Dataset: images (GitHub, EnzoN7/Image-classification). Classes: apricot, avocado, blueberries, cherries, kiwi, peaches, strawberries, watermelons, apples.

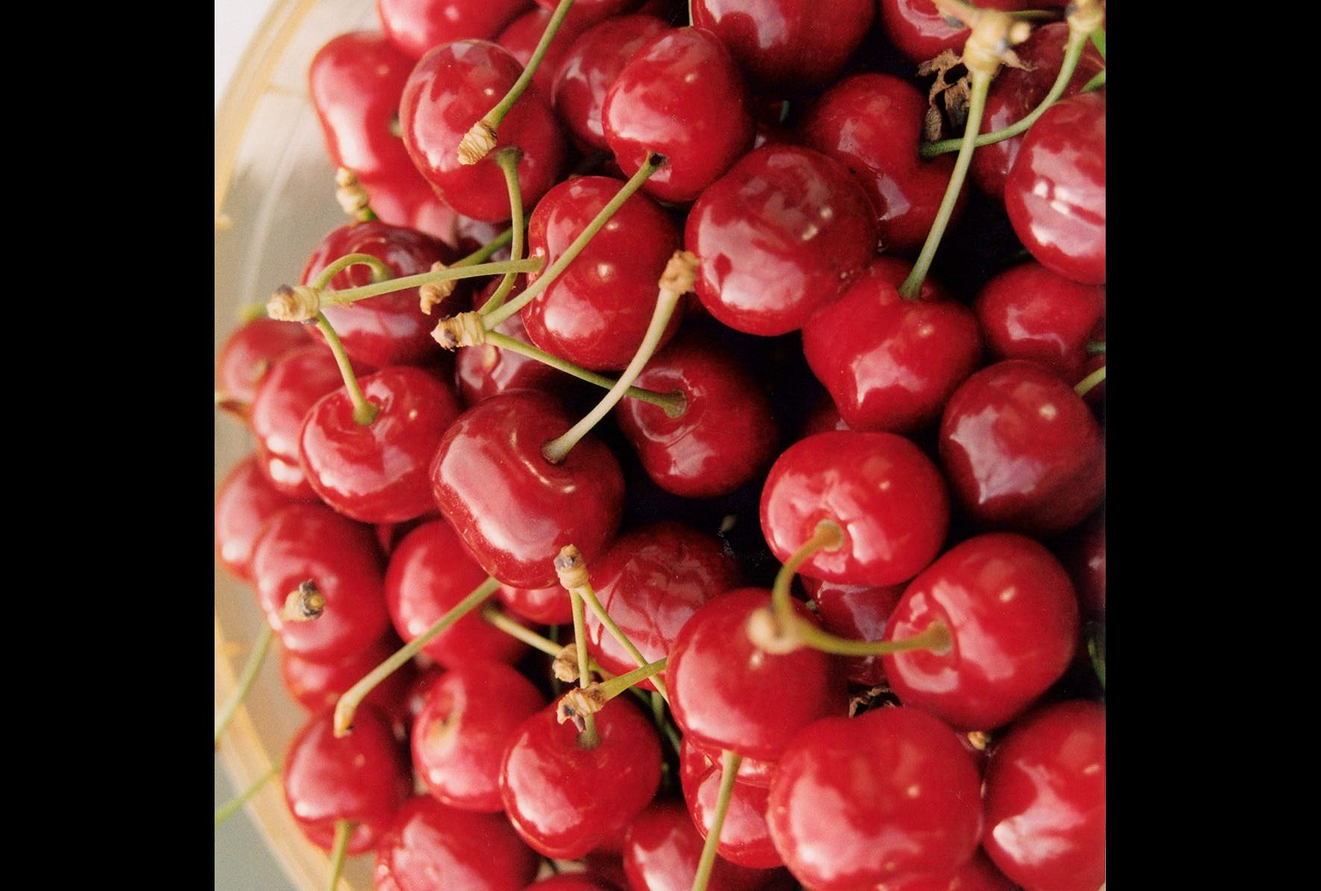
Label: cherries

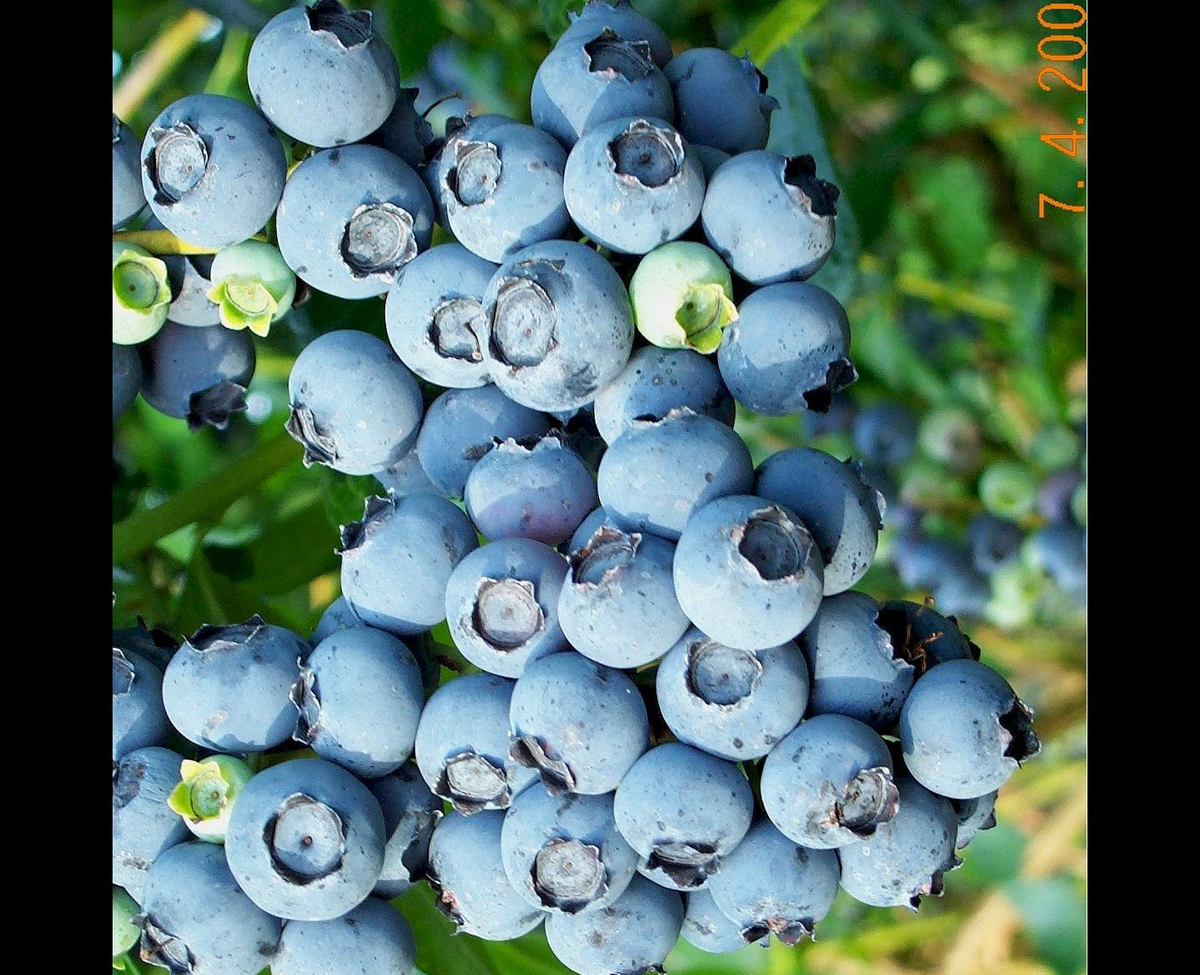
Label: blueberries

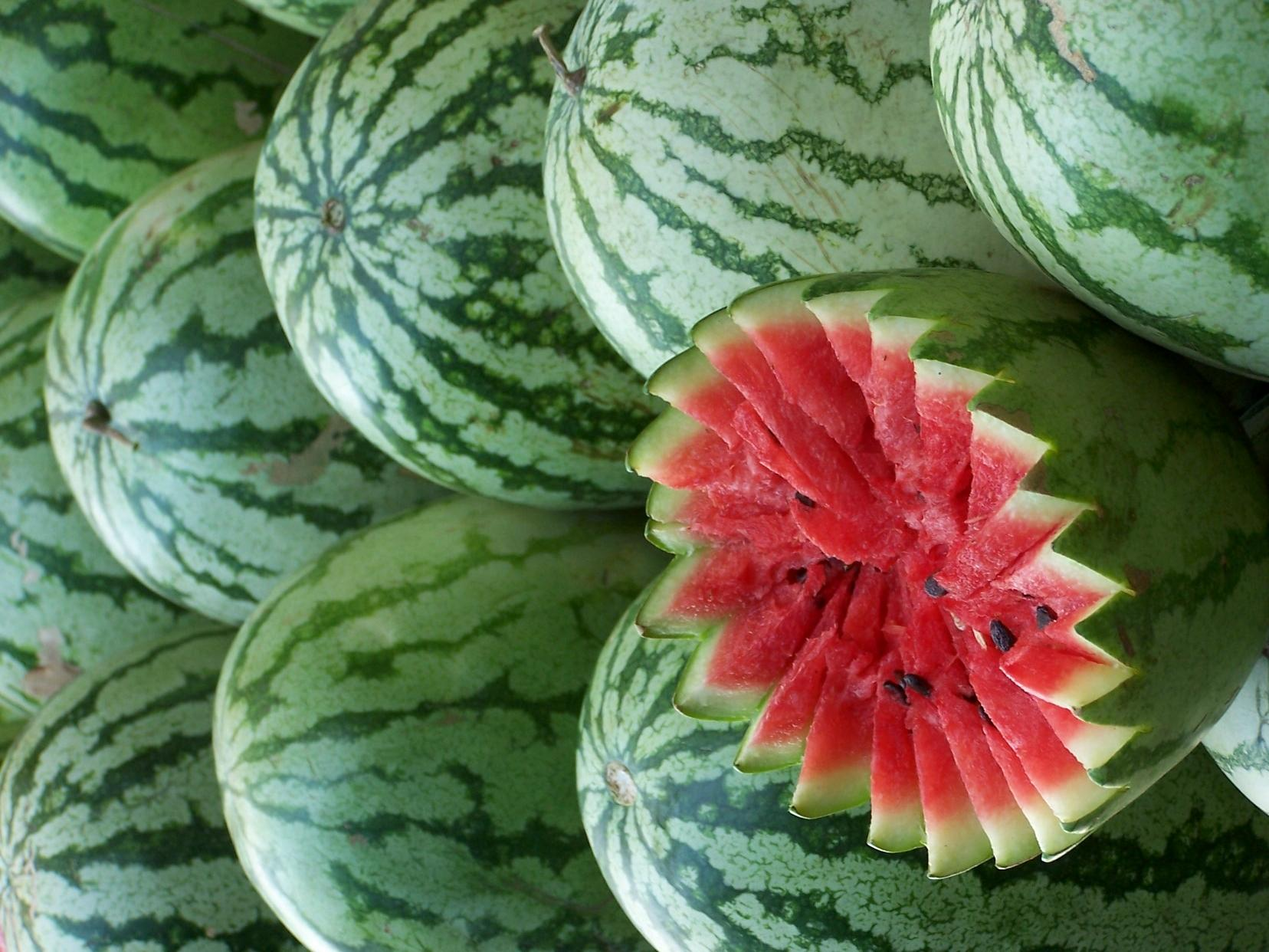
Label: watermelons

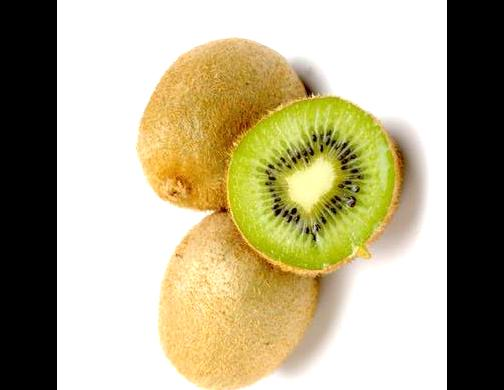
Label: kiwi

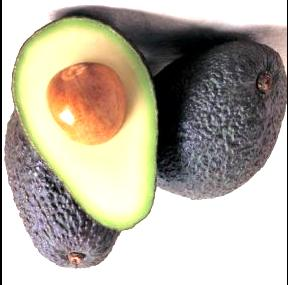
Label: avocado

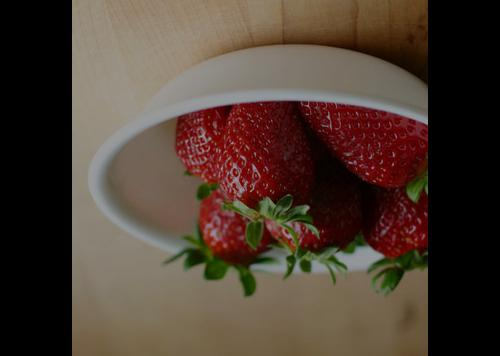
Label: strawberries
